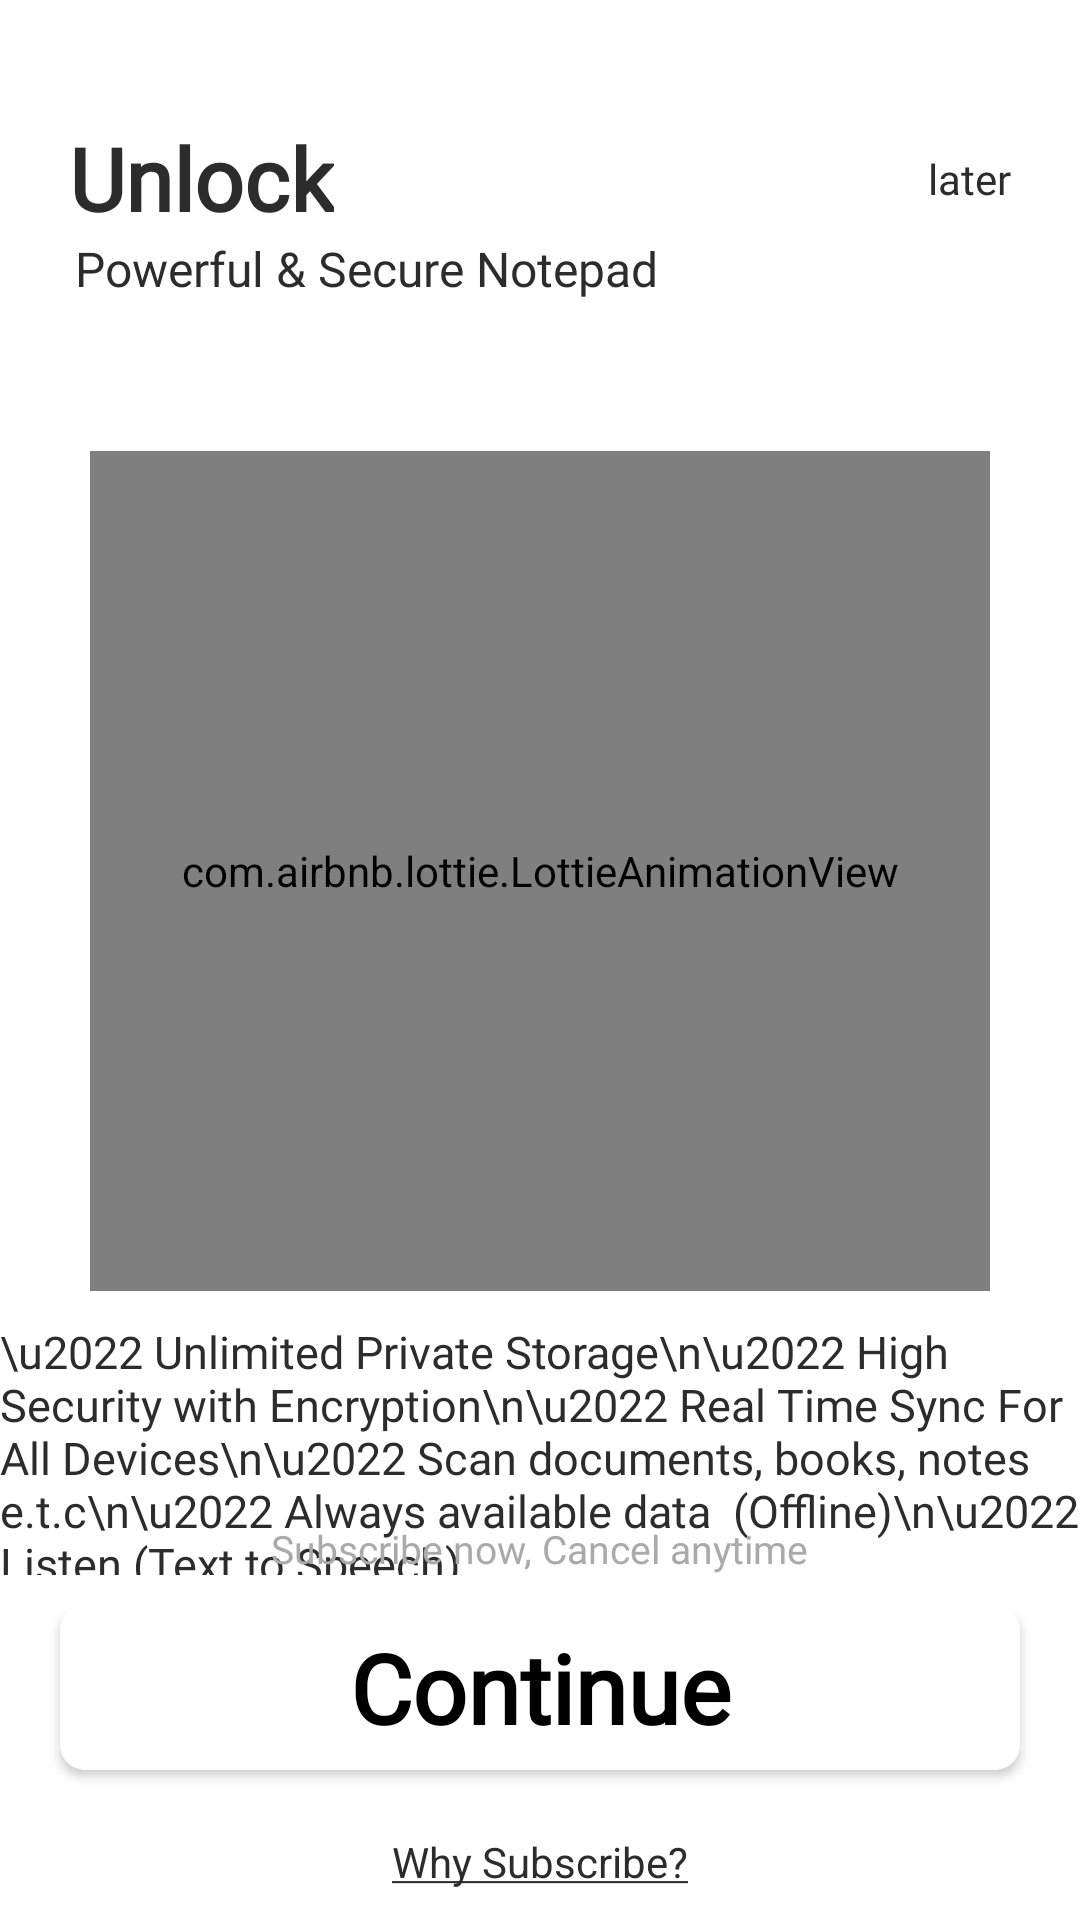

Here is an Android app screen rendered from its layout file. Give the layout XML and the strings, colors and styles it references.
<!-- AndroidManifest.xml: application theme Theme.AppCompat.NoActionBar -->
<!-- res/layout/activity_checksub.xml -->
<?xml version="1.0" encoding="utf-8"?>
<RelativeLayout xmlns:android="http://schemas.android.com/apk/res/android"
    xmlns:app="http://schemas.android.com/apk/res-auto"
    xmlns:tools="http://schemas.android.com/tools"
    android:id="@+id/test_rdrt"
    android:layout_width="match_parent"
    android:layout_height="match_parent"
    android:fitsSystemWindows="true"
    android:orientation="vertical"
    android:background="@color/system_color"
    tools:context="notes.notepad.notebook.keepnote.note.Checksub">

    <TextView
        android:id="@+id/top_Airdoc"
        android:layout_width="wrap_content"
        android:layout_height="wrap_content"
        android:layout_alignParentTop="true"
        android:layout_marginLeft="23dp"
        android:layout_marginTop="40dp"
        android:fontFamily="@font/intrbld"
        android:text="Unlock"
        android:textColor="@color/txt_color"
        android:textSize="29dp"
        android:textStyle="bold"

        />

    <TextView
        android:id="@+id/top_Airdoc2"
        android:layout_width="wrap_content"
        android:layout_height="wrap_content"
        android:layout_below="@+id/top_Airdoc"
        android:layout_marginLeft="25dp"
        android:fontFamily="@font/intr"
        android:text="Powerful &amp; Secure Notepad"
        android:textColor="@color/txt_color"
        android:textSize="16dp"


        />

    <TextView
        android:id="@+id/c_cancel"
        android:layout_width="wrap_content"
        android:layout_height="wrap_content"
        android:layout_alignParentTop="true"
        android:layout_alignParentRight="true"
        android:layout_marginTop="50dp"
        android:layout_marginRight="23dp"
        android:layout_marginBottom="30dp"
        android:fontFamily="@font/intr"
        android:onClick="rdrc_cncl"
        android:textColor="@color/txt_color"
        android:text="@string/later"
        android:textSize="14sp" />

    <com.airbnb.lottie.LottieAnimationView
        android:id="@+id/pim2"
        android:layout_width="300dp"
        android:layout_height="280dp"
        android:layout_below="@+id/top_Airdoc2"
        android:layout_centerHorizontal="true"
        app:lottie_autoPlay="true"
        android:layout_marginTop="50dp"
        app:lottie_fileName="newuser2.json"
        app:lottie_loop="true" />


    <RelativeLayout
        android:layout_width="wrap_content"
        android:layout_height="wrap_content"
        android:layout_above="@+id/subscribe"
        android:layout_below="@+id/pim2"
        android:layout_marginTop="10dp"
        android:layout_centerHorizontal="true"
        android:layout_marginBottom="10dp">

        <TextView
            android:id="@+id/top_su"
            android:layout_width="wrap_content"
            android:layout_height="wrap_content"
            android:fontFamily="@font/intr"
            android:text="\u2022 Unlimited Private Storage\n\u2022 High Security with Encryption\n\u2022 Real Time Sync For
All Devices\n\u2022 Scan documents, books, notes e.t.c\n\u2022 Always available data  (Offline)\n\u2022 Listen (Text to Speech)
 "
            android:layout_centerVertical="true"
            android:textColor="@color/txt_color"
            android:textSize="15sp" />

        <TextView
            android:id="@+id/smtxt"
            android:layout_width="wrap_content"
            android:layout_height="wrap_content"
            android:layout_alignParentBottom="true"
            android:layout_marginLeft="9dp"
            android:fontFamily="@font/intr"
            android:text="Subscribe now, Cancel anytime"
            android:layout_centerHorizontal="true"
            android:textColor="#aaaaaa"
            android:textSize="13dp" />


    </RelativeLayout>

    <Button
        android:id="@+id/subscribe"
        android:layout_width="320dp"
        android:layout_height="55dp"
        android:layout_alignParentBottom="true"
        android:layout_centerHorizontal="true"
        android:layout_marginBottom="50dp"
        android:background="@drawable/select2"
        android:fontFamily="@font/intrbld"
        android:onClick="subscribe"
        android:text="Continue"
        android:backgroundTint="#fff"
        android:textAllCaps="false"
        android:textColor="#000000"
        android:textSize="32sp"
        android:textStyle="bold" />

    <TextView
        android:id="@+id/btm_sub"
        android:layout_width="wrap_content"
        android:layout_height="wrap_content"
        android:layout_alignParentBottom="true"
        android:layout_centerHorizontal="true"
        android:layout_marginBottom="10dp"
        android:fontFamily="sans-serif"
        android:gravity="center"
        android:onClick="rdr_prm"
        android:text="@string/knw_more"
        android:textColor="@color/txt_color"
        android:textSize="14dp" />


</RelativeLayout>
<!-- resources referenced by this layout -->
<resources>
  <color name="system_color">#FFFFFF</color>
  <color name="txt_color">#2C2C2C</color>
  <!-- drawable select2 (drawable) -->
  <?xml version="1.0" encoding="utf-8"?>
  <shape xmlns:android="http://schemas.android.com/apk/res/android">
  
      <solid
          android:color="#FFFFFF"/>
      <corners
          android:radius="25px"/>
  
  </shape>
  <string name="knw_more"><u>Why Subscribe?</u></string>
  <string name="later">later</string>
</resources>
